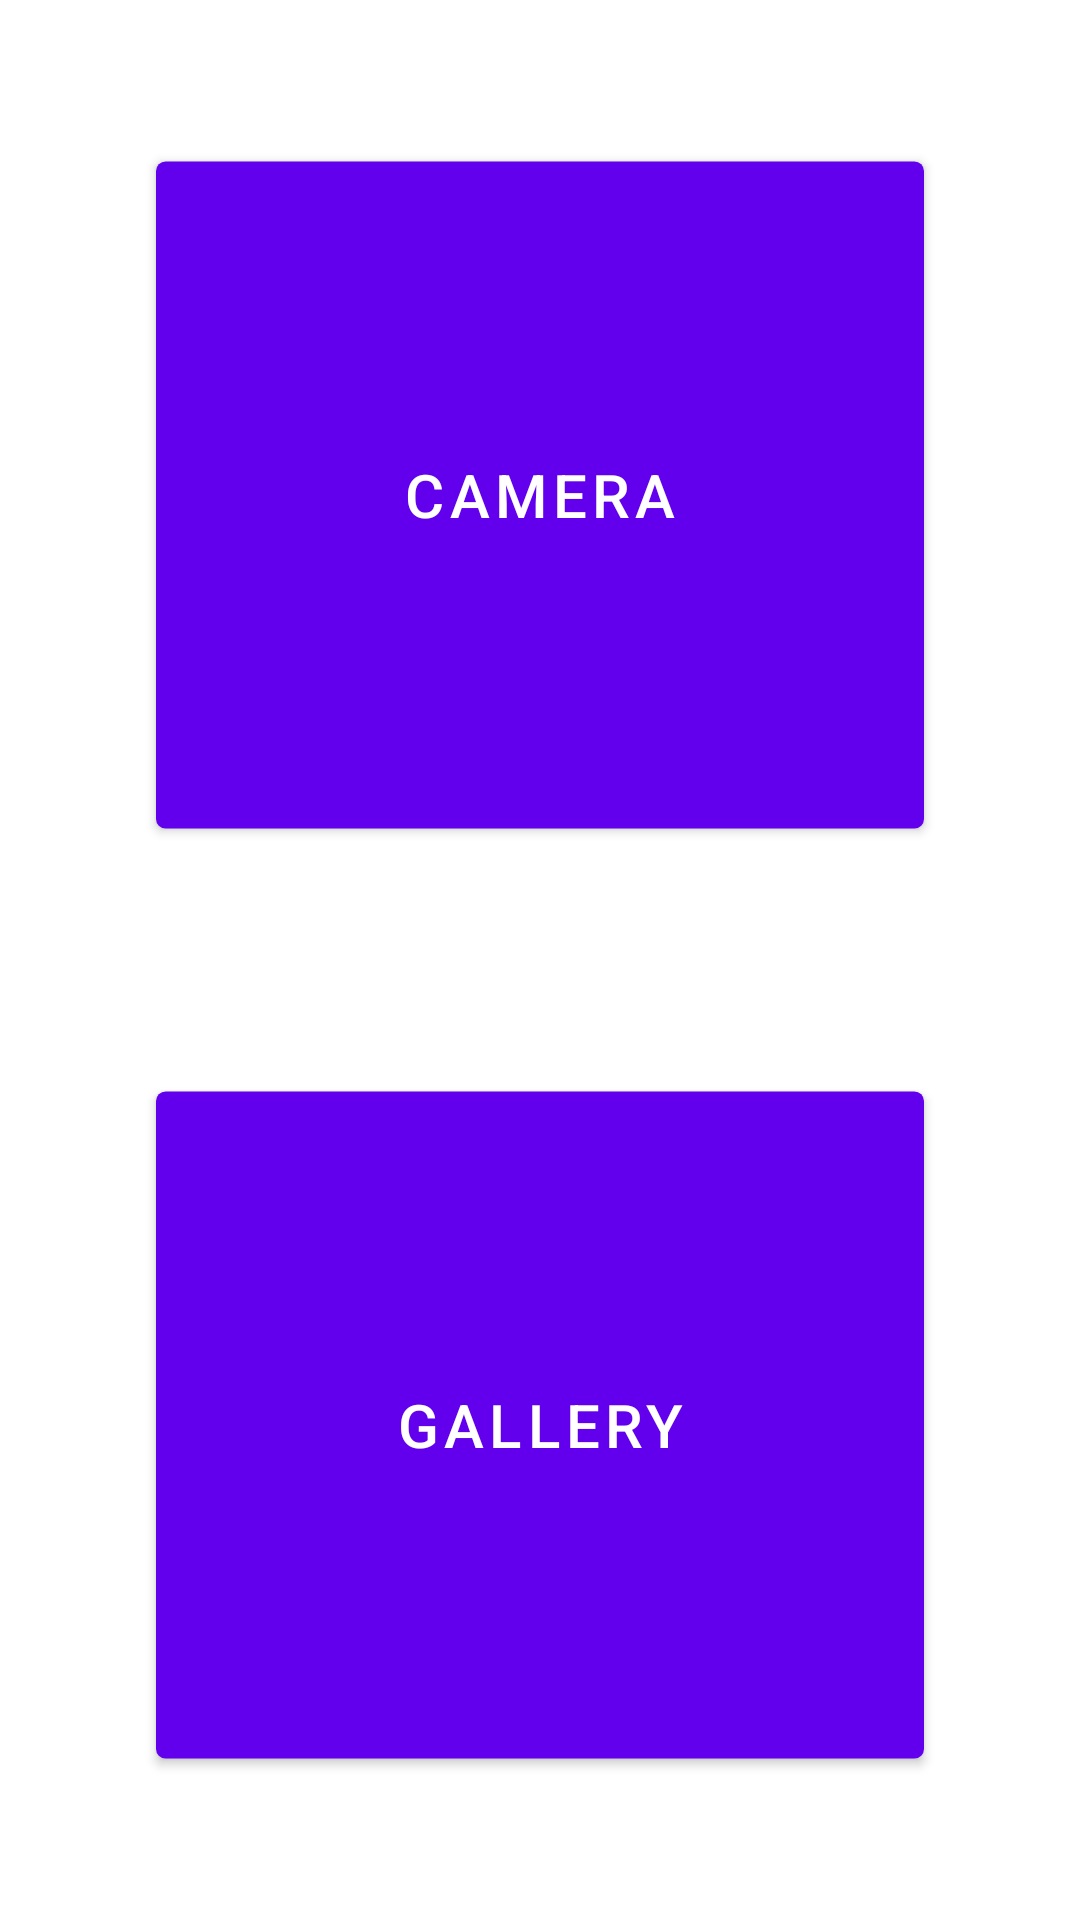

The Android layout XML behind this screen, and the referenced resources:
<!-- AndroidManifest.xml: fallback theme Theme.MaterialComponents.DayNight.NoActionBar -->
<!-- res/layout/activity_main1.xml -->
<?xml version="1.0" encoding="utf-8"?>
<LinearLayout
    xmlns:android="http://schemas.android.com/apk/res/android"
    xmlns:app="http://schemas.android.com/apk/res-auto"
    xmlns:tools="http://schemas.android.com/tools"
    android:layout_width="match_parent"
    android:layout_height="match_parent"
    android:orientation="vertical"
    tools:context="Filters.Activity.MainActivity1">

    <Button
        android:id="@+id/main_camera_btn"
        android:layout_width="match_parent"
        android:layout_height="0dp"
        android:layout_margin="20dp"
        android:layout_weight="1"
        android:scaleX="0.8"
        android:scaleY="0.8"
        android:drawableTop="@mipmap/ic_camera"
        android:padding="30dp"
        android:text="@string/main_camera"
        android:textSize="25sp"/>

    <Button
        android:id="@+id/main_gallery_btn"
        android:layout_width="match_parent"
        android:layout_height="0dp"
        android:layout_marginBottom="20dp"
        android:layout_marginLeft="20dp"
        android:layout_marginRight="20dp"
        android:layout_weight="1"
        android:scaleX="0.8"
        android:scaleY="0.8"
        android:drawableTop="@mipmap/ic_gallery"
        android:padding="30dp"
        android:text="@string/main_gallery"
        android:textSize="25sp"/>

</LinearLayout>
<!-- resources referenced by this layout -->
<resources>
  <string name="main_camera">Camera</string>
  <string name="main_gallery">Gallery</string>
</resources>
